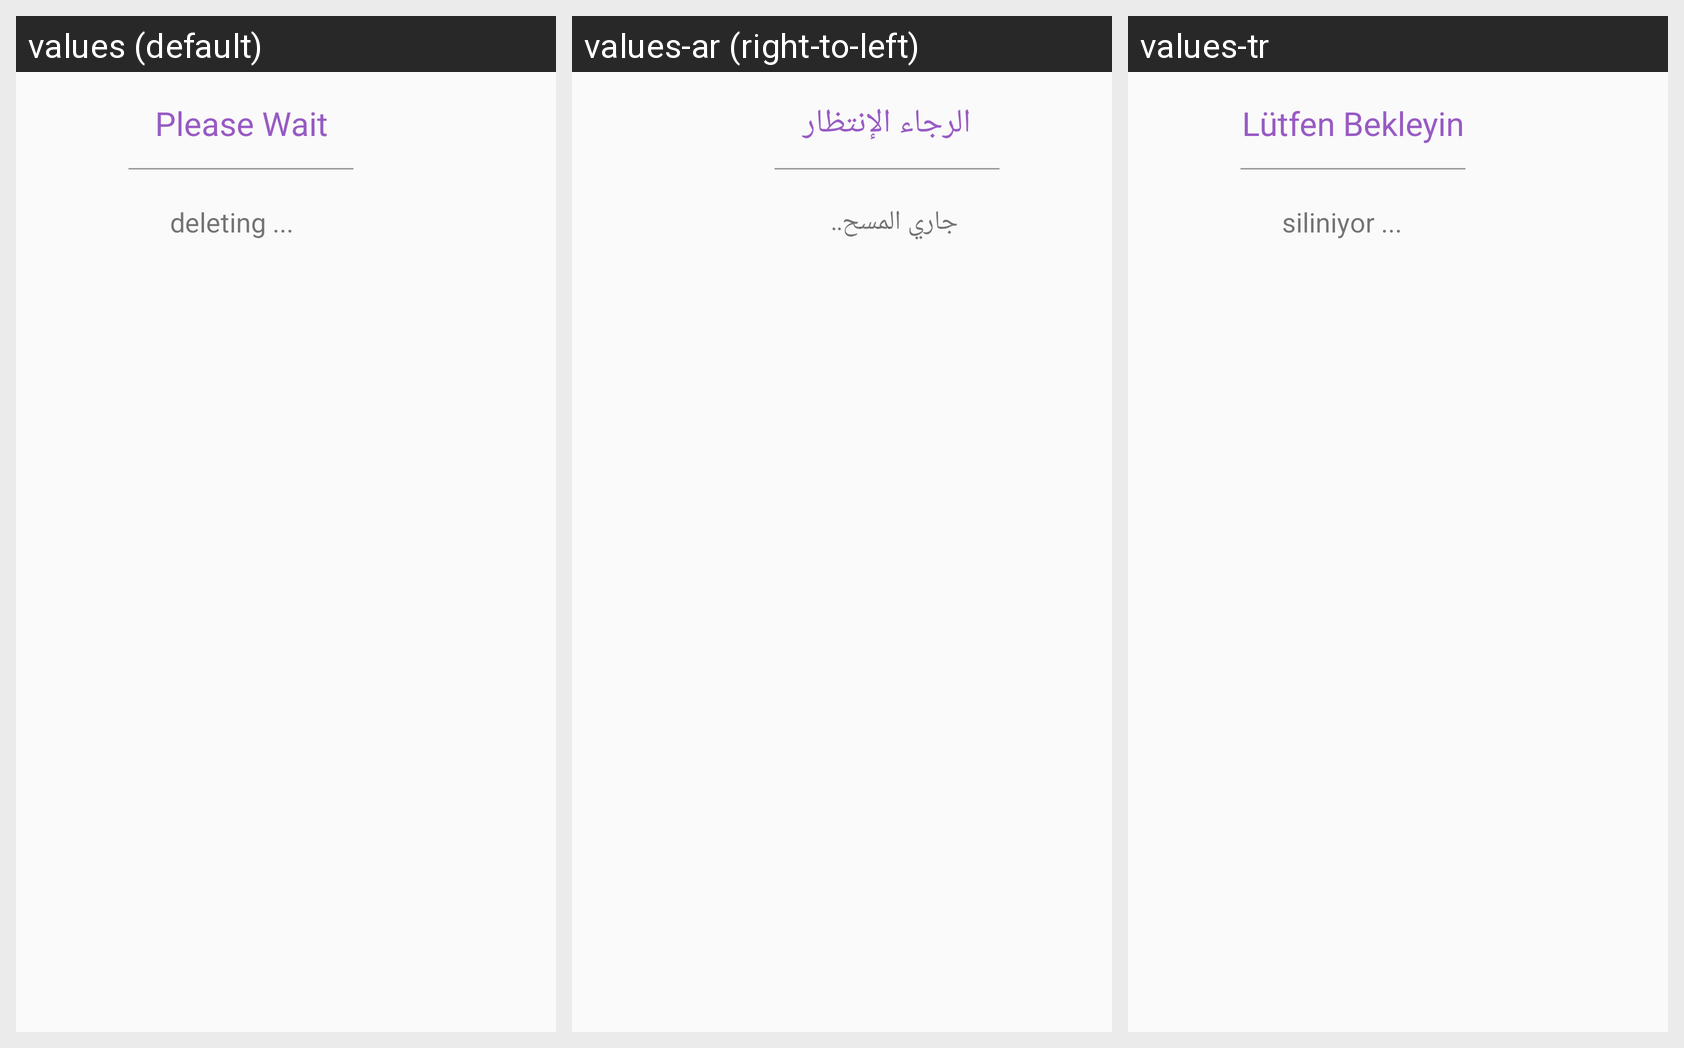

Translations of the strings shown on this Android screen, per locale in the grid:
Android screen res/layout/dialog_deleting_property.xml rendered under 3 locales, left to right: values (default), values-ar (right-to-left), values-tr. Device: Nexus 5 (rendered at 1080×1920; each locale shown at half size, 540×960, under a caption strip naming it); theme AppTheme.
Strings drawn on this screen, with the default value and each locale's value (text and hints the layout hard-codes, and strings that could not be matched under every locale, appear in the picture but are not listed):

please_wait
  values: Please Wait
  values-ar: الرجاء الإنتظار
  values-tr: Lütfen Bekleyin

deleting
  values: deleting ...
  values-ar: جاري المسح..
  values-tr: siliniyor ...
